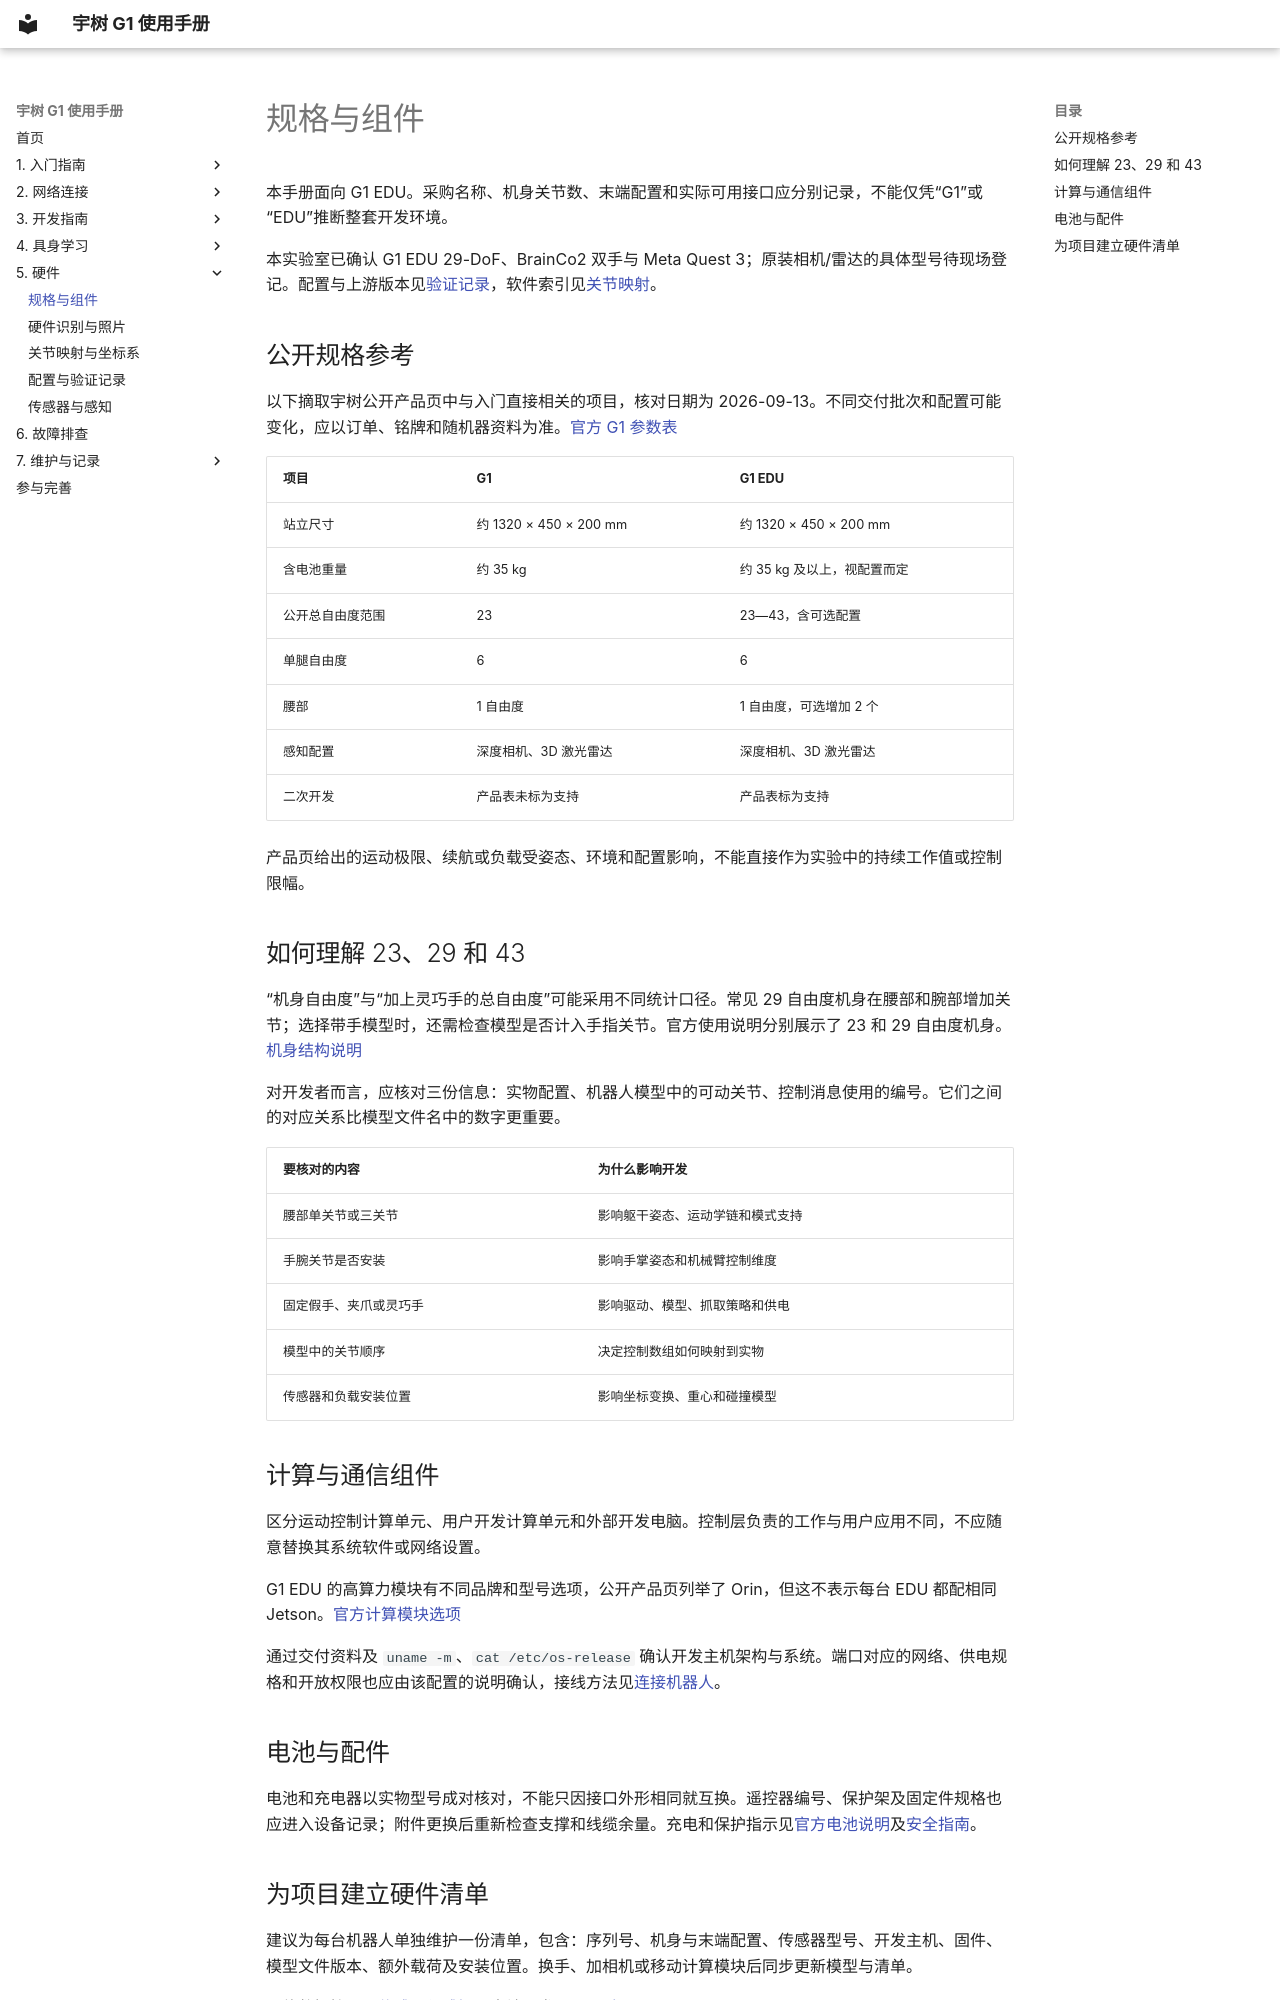

repository: yfrobotics/unitree-g1-handbook · page: hardware/specs/index.html · generator: mkdocs

# 规格与组件

本手册面向 G1 EDU。采购名称、机身关节数、末端配置和实际可用接口应分别记录，不能仅凭“G1”或“EDU”推断整套开发环境。

本实验室已确认 G1 EDU 29-DoF、BrainCo2 双手与 Meta Quest 3；原装相机/雷达的具体型号待现场登记。配置与上游版本见[验证记录](validated-configurations.md)，软件索引见[关节映射](joint-mapping.md)。

## 公开规格参考

以下摘取宇树公开产品页中与入门直接相关的项目，核对日期为 2026-09-13。不同交付批次和配置可能变化，应以订单、铭牌和随机器资料为准。[官方 G1 参数表](https://www.unitree.com/g1/)

| 项目 | G1 | G1 EDU |
| --- | --- | --- |
| 站立尺寸 | 约 1320 × 450 × 200 mm | 约 1320 × 450 × 200 mm |
| 含电池重量 | 约 35 kg | 约 35 kg 及以上，视配置而定 |
| 公开总自由度范围 | 23 | 23—43，含可选配置 |
| 单腿自由度 | 6 | 6 |
| 腰部 | 1 自由度 | 1 自由度，可选增加 2 个 |
| 感知配置 | 深度相机、3D 激光雷达 | 深度相机、3D 激光雷达 |
| 二次开发 | 产品表未标为支持 | 产品表标为支持 |

产品页给出的运动极限、续航或负载受姿态、环境和配置影响，不能直接作为实验中的持续工作值或控制限幅。

## 如何理解 23、29 和 43

“机身自由度”与“加上灵巧手的总自由度”可能采用不同统计口径。常见 29 自由度机身在腰部和腕部增加关节；选择带手模型时，还需检查模型是否计入手指关节。官方使用说明分别展示了 23 和 29 自由度机身。[机身结构说明](https://marketing.unitree.com/article/en/G1/User_Manual.html)

对开发者而言，应核对三份信息：实物配置、机器人模型中的可动关节、控制消息使用的编号。它们之间的对应关系比模型文件名中的数字更重要。

| 要核对的内容 | 为什么影响开发 |
| --- | --- |
| 腰部单关节或三关节 | 影响躯干姿态、运动学链和模式支持 |
| 手腕关节是否安装 | 影响手掌姿态和机械臂控制维度 |
| 固定假手、夹爪或灵巧手 | 影响驱动、模型、抓取策略和供电 |
| 模型中的关节顺序 | 决定控制数组如何映射到实物 |
| 传感器和负载安装位置 | 影响坐标变换、重心和碰撞模型 |

## 计算与通信组件

区分运动控制计算单元、用户开发计算单元和外部开发电脑。控制层负责的工作与用户应用不同，不应随意替换其系统软件或网络设置。

G1 EDU 的高算力模块有不同品牌和型号选项，公开产品页列举了 Orin，但这不表示每台 EDU 都配相同 Jetson。[官方计算模块选项](https://www.unitree.com/g1/)

通过交付资料及 `uname -m`、`cat /etc/os-release` 确认开发主机架构与系统。端口对应的网络、供电规格和开放权限也应由该配置的说明确认，接线方法见[连接机器人](../networking/connect-to-robot.md)。

## 电池与配件

电池和充电器以实物型号成对核对，不能只因接口外形相同就互换。遥控器编号、保护架及固定件规格也应进入设备记录；附件更换后重新检查支撑和线缆余量。充电和保护指示见[官方电池说明](https://marketing.unitree.com/article/en/G1/Battery_Charger.html)及[安全指南](../getting-started/safety.md)。
